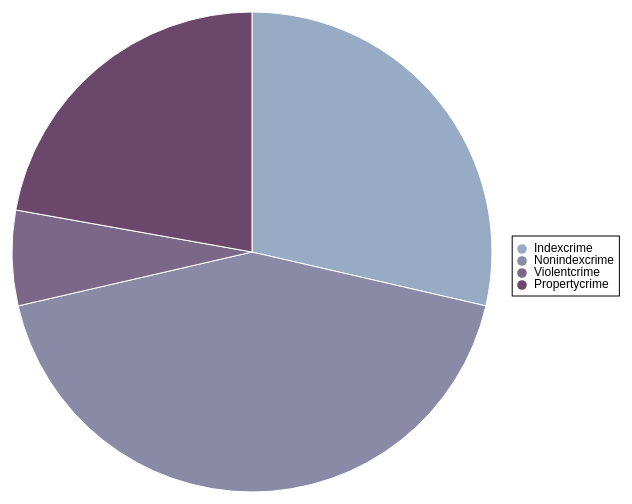
D3 v3 page, settled after 360 driven frames (6 s of simulated time); the page loaded 1 data file(s).



var width = 960,
    height = 500,
    radius = Math.min(width, height) / 2;

var color = d3.scale.ordinal()
    .range(["#98abc5", "#8a89a6", "#7b6888", "#6b486b"]);

var arc = d3.svg.arc()
    .outerRadius(radius - 10)
    .innerRadius(0);

var pie = d3.layout.pie()
    .sort(null)
    .value(function(d) { return d.Total; });

var svg = d3.select("body").append("svg")
    .attr("width", width)
    .attr("height", height)
    .append("g")
    .attr("transform", "translate(" + width / 2 + "," + height / 2 + ")");

d3.json("../json/criminal1.json", function(error, data) {

  data.forEach(function(d) {
    d.Total = d.Total;
  });

  var g = svg.selectAll(".arc")
      .data(pie(data))
      .enter().append("g")
      .attr("class", "arc");

  g.append("path")
      .attr("d", arc)
      .attr("data-legend", function(d) { return d.data.CrimeType; })
      .attr("data-legend-pos", function(d, i) { return i; })
      .style("fill", function(d) { return color(d.data.CrimeType); });

  g.append("text")
      .attr("transform", function(d) { return "translate(" + arc.centroid(d) + ")"; })
      .attr("dy", ".35em")
      .style("text-anchor", "middle");

  var padding = 20,
    legx = radius + padding,
    legend = svg.append("g")
    .attr("class", "legend")
    .attr("transform", "translate(" + legx + ", 0)")
    .style("font-size", "12px")
    .call(d3.legend);
});


// ── ../js/d3.legend.js
// d3.legend.js 
// (C) 2012 ziggy.jonsson.nyc@gmail.com
// MIT licence

(function() {
d3.legend = function(g) {
  g.each(function() {
    var g= d3.select(this),
        items = {},
        svg = d3.select(g.property("nearestViewportElement")),
        legendPadding = g.attr("data-style-padding") || 5,
        lb = g.selectAll(".legend-box").data([true]),
        li = g.selectAll(".legend-items").data([true])

    lb.enter().append("rect").classed("legend-box",true)
    li.enter().append("g").classed("legend-items",true)

    svg.selectAll("[data-legend]").each(function() {
        var self = d3.select(this)
        items[self.attr("data-legend")] = {
          pos : self.attr("data-legend-pos") || this.getBBox().y,
          color : self.attr("data-legend-color") != undefined ? self.attr("data-legend-color") : self.style("fill") != 'none' ? self.style("fill") : self.style("stroke") 
        }
      })

    items = d3.entries(items).sort(function(a,b) { return a.value.pos-b.value.pos})

    
    li.selectAll("text")
        .data(items,function(d) { return d.key})
        .call(function(d) { d.enter().append("text")})
        .call(function(d) { d.exit().remove()})
        .attr("y",function(d,i) { return i+"em"})
        .attr("x","1em")
        .text(function(d) {return d.key})
    
    li.selectAll("circle")
        .data(items,function(d) { return d.key})
        .call(function(d) { d.enter().append("circle")})
        .call(function(d) { d.exit().remove()})
        .attr("cy",function(d,i) { return i-0.25+"em"})
        .attr("cx",0)
        .attr("r","0.4em")
        .style("fill",function(d) { console.log(d.value.color);return d.value.color})  
    
    // Reposition and resize the box
    var lbbox = li[0][0].getBBox()  
    lb.attr("x",(lbbox.x-legendPadding))
        .attr("y",(lbbox.y-legendPadding))
        .attr("height",(lbbox.height+2*legendPadding))
        .attr("width",(lbbox.width+2*legendPadding))
  })
  return g
}
})()

### data: ../json/criminal1.json
[
 {
  "CrimeType": "Indexcrime",
  "Total": 101868
 },
 {
  "CrimeType": "Nonindexcrime",
  "Total": 152390
 },
 {
  "CrimeType": "Violentcrime",
  "Total": 22817
 },
 {
  "CrimeType": "Propertycrime",
  "Total": 79051
 }
]